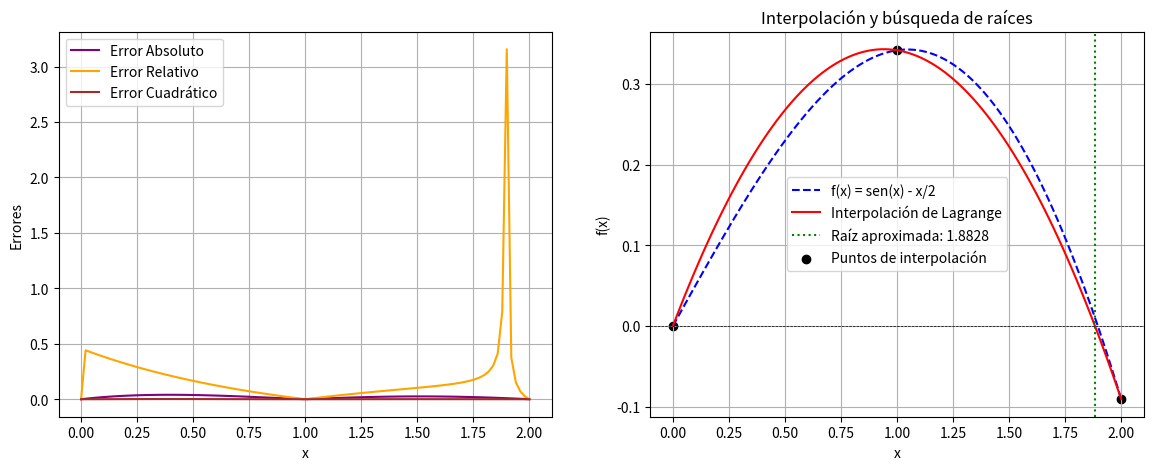

The script that saved this image:
# -*- coding: utf-8 -*-
"""Ejercicio2

Automatically generated by Colab.

Original file is located at
    https://colab.research.google.com/<link-removed>
"""

#           Autor:
# [redacted]
# [redacted]
#   Version 1.0 : 11/02/2025
#
import numpy as np
import matplotlib.pyplot as plt

# Función original
def f(x):
    return np.sin(x)-x/2 # En esta linea se cambia o se pone la ecuación

# Interpolación de Lagrange
def lagrange_interpolation(x, x_puntos, y_puntos):
    P_Interpolacion = len(x_points) # Se define el número de puntos de interpolación
    Resultado = 0 # Inicializar el resultado
    for Iteracion_i in range(P_Interpolacion): # Sumar los términos de la interpolación
        termino_Lag = y_puntos[Iteracion_i] # Inicializar el término de Lagrange
        for Iteracion_j in range(P_Interpolacion): # Calcular el término de Lagrange
            if Iteracion_i != Iteracion_j:
                termino_Lag *= (x - x_puntos[Iteracion_j]) / (x_puntos[Iteracion_i] - x_puntos[Iteracion_j]) # Calcular el término de Lagrange
        Resultado += termino_Lag # Sumar el término de Lagrange al resultado
    return Resultado

# Método de Bisección
def bisect(func, a, b, tol=1e-6, max_iter=100):
    if func(a) * func(b) > 0:
        raise ValueError("El intervalo no contiene una raíz")

    for _ in range(max_iter):
        c = (a + b) / 2
        if abs(func(c)) < tol or (b - a) / 2 < tol:
            return c
        if func(a) * func(c) < 0:
            b = c
        else:
            a = c
    return (a + b) / 2  # Retorna la mejor estimación de la raíz

# Selección de tres puntos de interpolación
x0 = 0.0
x1 = 1.0
x2 = 2.0
x_points = np.array([x0, x1, x2]) # Valores de x para la funcion f(x)
y_points = f(x_points) # Resultados de la función en los puntos de interpolación

# Construcción del polinomio interpolante
x_vals = np.linspace(x0, x2, 100) # Muestra de puntos para graficar
y_interp = [lagrange_interpolation(x, x_points, y_points) for x in x_vals] # Se evalua el polinomio interpolante en los puntos de muestra

# Encontrar raíz del polinomio interpolante usando bisección
root = bisect(lambda x: lagrange_interpolation(x, x_points, y_points), x0, x2) # Se busca la raíz en el intervalo de interpolación

# Calcular errores
errores_absolutos = np.abs(y_interp - f(x_vals))
errores_relativos = errores_absolutos / np.where(np.abs(f(x_vals))==0, 1, np.abs(f(x_vals))) # Aqui se evita la división por cero
errores_cuadraticos = errores_absolutos**2
# Encabezado de la tabla
print(f"{'Iteración':<10}|{'x':<12}|{'Error absoluto':<18}|{'Error relativo':<18}|{'Error cuadrático'}")
print("-" * 80)

# Iterar sobre los valores calculados
for i, (x_val, error_abs, error_rel, error_cuad) in enumerate(zip(x_vals, errores_absolutos, errores_relativos, errores_cuadraticos)): # Imprimir los valores calculados
    print(f"{i+1:<10}|{x_val:<12.6f}|{error_abs:<18.6e}|{error_rel:<18.6e}|{error_cuad:.6e}")


# La función zip() se usa para combinar múltiples iterables (listas, tuplas, etc.) en pares o grupos de elementos.
# Se detiene cuando el iterable más corto se queda sin elementos.
# La función enumerate() agrega un contador a un iterable y lo devuelve en forma de objeto enumerado.

# Gráfica de errores
fig, ax = plt.subplots(1, 2, figsize=(14, 5))
ax[0].plot(x_vals, errores_absolutos, label="Error Absoluto", color='purple')
ax[0].plot(x_vals, errores_relativos, label="Error Relativo", color='orange')
ax[0].plot(x_vals, errores_cuadraticos, label="Error Cuadrático", color='brown')
ax[0].set_xlabel("x")
ax[0].set_ylabel("Errores")
ax[0].legend()
ax[0].grid(True)

# Gráfica
ax[1].plot(x_vals, f(x_vals), label="f(x) = sen(x) - x/2", linestyle='dashed', color='blue')
ax[1].plot(x_vals, y_interp, label="Interpolación de Lagrange", color='red')
ax[1].axhline(0, color='black', linewidth=0.5, linestyle='--') # Eje x en y=0
ax[1].axvline(root, color='green', linestyle='dotted', label=f"Raíz aproximada: {root:.4f}") # Raíz aproximada encontrada
ax[1].scatter(x_points, y_points, color='black', label="Puntos de interpolación") # Puntos de interpolación
ax[1].set_xlabel("x")
ax[1].set_ylabel("f(x)")
ax[1].set_title("Interpolación y búsqueda de raíces")
ax[1].legend()
ax[1].grid(True)
plt.savefig("interpolacion_raices.png")  # Guarda la imagen
plt.show()

# Imprimir la raíz encontrada
print(f"La raíz aproximada usando interpolación es: {root:.4f}")
